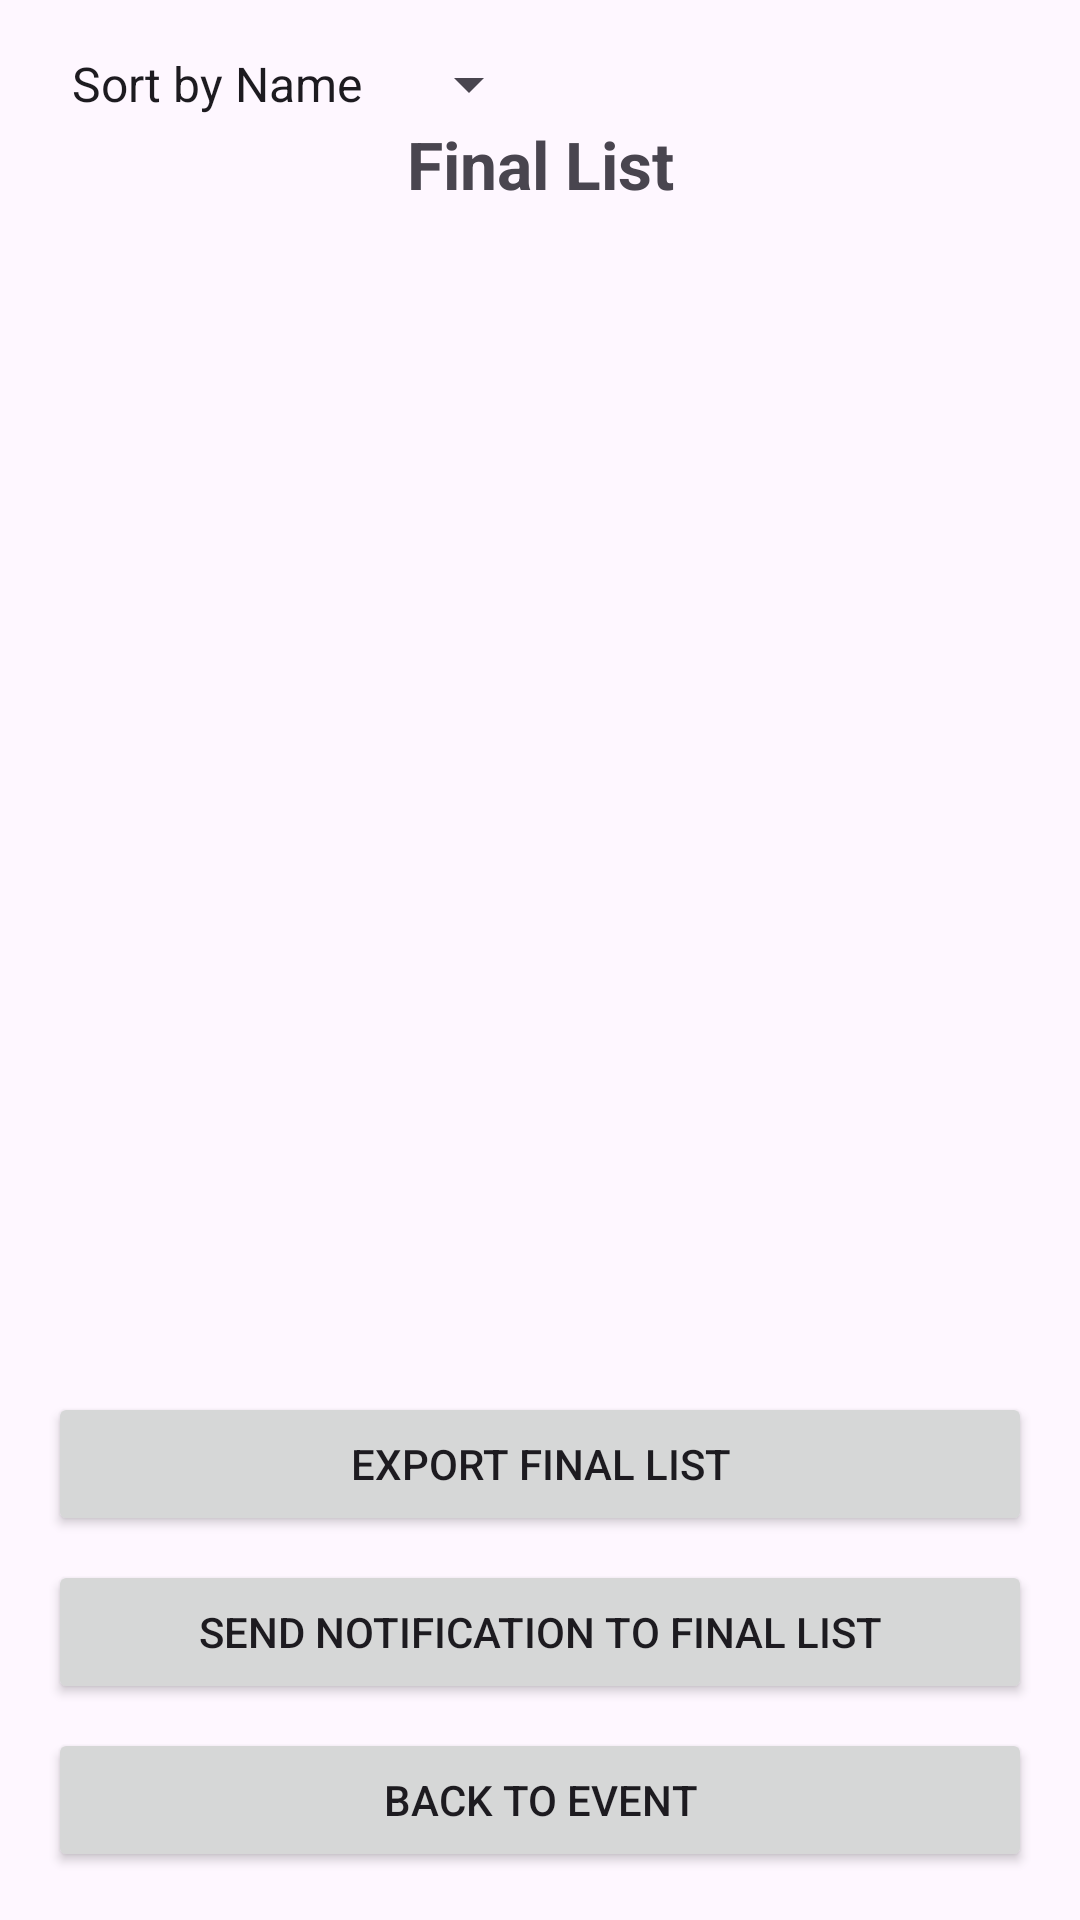

Reconstruct the res/layout file that produces this screen, plus the resources it refers to.
<!-- AndroidManifest.xml: application theme Theme.Fusion0_lottery -->
<!-- res/layout/fragment_final_list.xml -->
<?xml version="1.0" encoding="utf-8"?>
<RelativeLayout xmlns:android="http://schemas.android.com/apk/res/android"
    android:layout_width="match_parent"
    android:layout_height="match_parent"
    android:padding="16dp">

    <Spinner
        android:id="@+id/sortFilter"
        android:layout_width="wrap_content"
        android:layout_height="wrap_content"
        android:entries="@array/winners_sort_options" />

    <TextView
        android:id="@+id/titleText"
        android:layout_width="match_parent"
        android:layout_height="wrap_content"
        android:text="Final List"
        android:textSize="22sp"
        android:textStyle="bold"
        android:gravity="center"
        android:layout_marginTop="24dp"/>

    <ListView
        android:id="@+id/winnerListView"
        android:layout_width="match_parent"
        android:layout_height="0dp"
        android:layout_below="@id/titleText"
        android:layout_above="@id/buttonLayout"
        android:dividerHeight="8dp" />

    <Space
        android:layout_width="match_parent"
        android:layout_height="30dp" />

    <TextView
        android:id="@+id/emptyText"
        android:layout_width="match_parent"
        android:layout_height="wrap_content"
        android:text="No one is in the final list"
        android:textAlignment="center"
        android:textSize="18sp"
        android:visibility="gone"
        android:padding="16dp"
        android:layout_marginTop="40dp" />

    <LinearLayout
        android:id="@+id/buttonLayout"
        android:layout_width="match_parent"
        android:layout_height="wrap_content"
        android:layout_alignParentBottom="true"
        android:orientation="vertical">

        <Button
            android:id="@+id/exportButton"
            android:layout_width="match_parent"
            android:layout_height="wrap_content"
            android:text="Export Final List"
            android:layout_marginBottom="8dp"/>

        <Button
            android:id="@+id/sendNotificationButton"
            android:layout_width="match_parent"
            android:layout_height="wrap_content"
            android:text="Send Notification to Final List"
            android:layout_marginBottom="8dp"/>

        <Button
            android:id="@+id/backButton"
            android:layout_width="match_parent"
            android:layout_height="wrap_content"
            android:text="Back to Event"/>
    </LinearLayout>

</RelativeLayout>
<!-- resources referenced by this layout -->
<resources>
  <string-array name="winners_sort_options">
          <item>Sort by Name</item>
          <item>Sort by Status</item>
      </string-array>
  <style name="Theme.Fusion0_lottery" parent="Base.Theme.Fusion0_lottery" />
  <style name="Base.Theme.Fusion0_lottery" parent="Theme.Material3.DayNight.NoActionBar">
          
          
      </style>
</resources>
